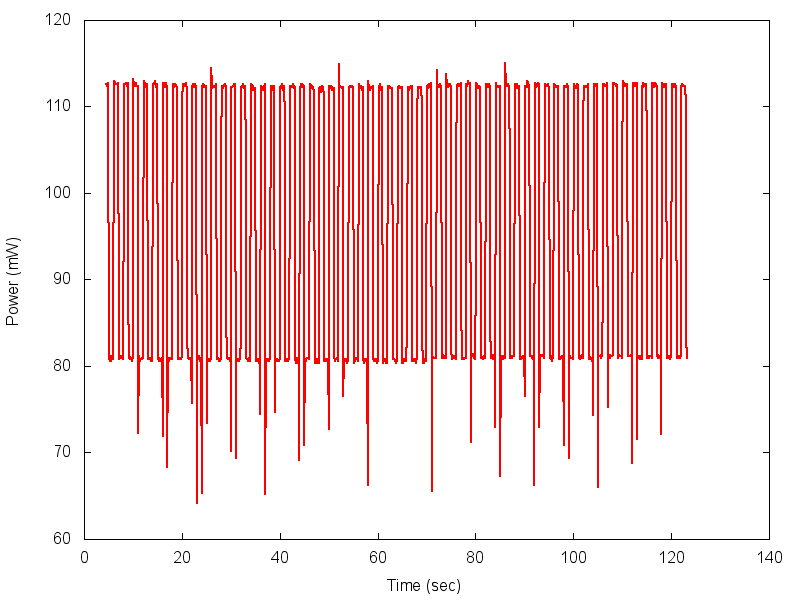

Values plotted in this chart, from the file beside it:
wsn430-9.grenoble.iot-lab.info, 4.58154296875, 0.1126
wsn430-9.grenoble.iot-lab.info, 4.681, 0.1124
wsn430-9.grenoble.iot-lab.info, 4.781, 0.1124
wsn430-9.grenoble.iot-lab.info, 4.881, 0.1127
wsn430-9.grenoble.iot-lab.info, 4.981, 0.1124
wsn430-9.grenoble.iot-lab.info, 5.081, 0.0808
wsn430-9.grenoble.iot-lab.info, 5.181, 0.0808
wsn430-9.grenoble.iot-lab.info, 5.281, 0.0808
wsn430-9.grenoble.iot-lab.info, 5.38, 0.0806
wsn430-9.grenoble.iot-lab.info, 5.48, 0.0806
wsn430-9.grenoble.iot-lab.info, 5.58, 0.0811
wsn430-9.grenoble.iot-lab.info, 5.68, 0.0808
wsn430-9.grenoble.iot-lab.info, 5.78, 0.0811
wsn430-9.grenoble.iot-lab.info, 5.88, 0.0808
wsn430-9.grenoble.iot-lab.info, 5.979, 0.0809
wsn430-9.grenoble.iot-lab.info, 6.079, 0.1121
wsn430-9.grenoble.iot-lab.info, 6.179, 0.1129
wsn430-9.grenoble.iot-lab.info, 6.279, 0.1127
wsn430-9.grenoble.iot-lab.info, 6.379, 0.1127
wsn430-9.grenoble.iot-lab.info, 6.479, 0.1126
wsn430-9.grenoble.iot-lab.info, 6.579, 0.1126
wsn430-9.grenoble.iot-lab.info, 6.678, 0.1126
wsn430-9.grenoble.iot-lab.info, 6.778, 0.1126
wsn430-9.grenoble.iot-lab.info, 6.878, 0.1126
wsn430-9.grenoble.iot-lab.info, 6.978, 0.1127
wsn430-9.grenoble.iot-lab.info, 7.078, 0.0826
wsn430-9.grenoble.iot-lab.info, 7.178, 0.0808
wsn430-9.grenoble.iot-lab.info, 7.278, 0.0809
wsn430-9.grenoble.iot-lab.info, 7.377, 0.0811
wsn430-9.grenoble.iot-lab.info, 7.477, 0.0811
wsn430-9.grenoble.iot-lab.info, 7.577, 0.0809
wsn430-9.grenoble.iot-lab.info, 7.677, 0.0809
wsn430-9.grenoble.iot-lab.info, 7.777, 0.0811
wsn430-9.grenoble.iot-lab.info, 7.877, 0.0808
wsn430-9.grenoble.iot-lab.info, 7.977, 0.0811
wsn430-9.grenoble.iot-lab.info, 8.076, 0.1029
wsn430-9.grenoble.iot-lab.info, 8.176, 0.1126
wsn430-9.grenoble.iot-lab.info, 8.276, 0.1124
wsn430-9.grenoble.iot-lab.info, 8.376, 0.1126
wsn430-9.grenoble.iot-lab.info, 8.476, 0.1126
wsn430-9.grenoble.iot-lab.info, 8.576, 0.1127
wsn430-9.grenoble.iot-lab.info, 8.676, 0.1127
wsn430-9.grenoble.iot-lab.info, 8.775, 0.1124
wsn430-9.grenoble.iot-lab.info, 8.875, 0.1124
wsn430-9.grenoble.iot-lab.info, 8.975, 0.1127
wsn430-9.grenoble.iot-lab.info, 9.075, 0.0886
wsn430-9.grenoble.iot-lab.info, 9.175, 0.0809
wsn430-9.grenoble.iot-lab.info, 9.275, 0.0811
wsn430-9.grenoble.iot-lab.info, 9.375, 0.0809
wsn430-9.grenoble.iot-lab.info, 9.474, 0.0808
wsn430-9.grenoble.iot-lab.info, 9.574, 0.0809
wsn430-9.grenoble.iot-lab.info, 9.674, 0.0808
wsn430-9.grenoble.iot-lab.info, 9.774, 0.0806
wsn430-9.grenoble.iot-lab.info, 9.874, 0.0808
wsn430-9.grenoble.iot-lab.info, 9.974, 0.0809
wsn430-9.grenoble.iot-lab.info, 10.07, 0.1132
wsn430-9.grenoble.iot-lab.info, 10.17, 0.1126
wsn430-9.grenoble.iot-lab.info, 10.27, 0.1127
wsn430-9.grenoble.iot-lab.info, 10.37, 0.1126
wsn430-9.grenoble.iot-lab.info, 10.47, 0.1124
wsn430-9.grenoble.iot-lab.info, 10.57, 0.1127
... 1,128 more rows
